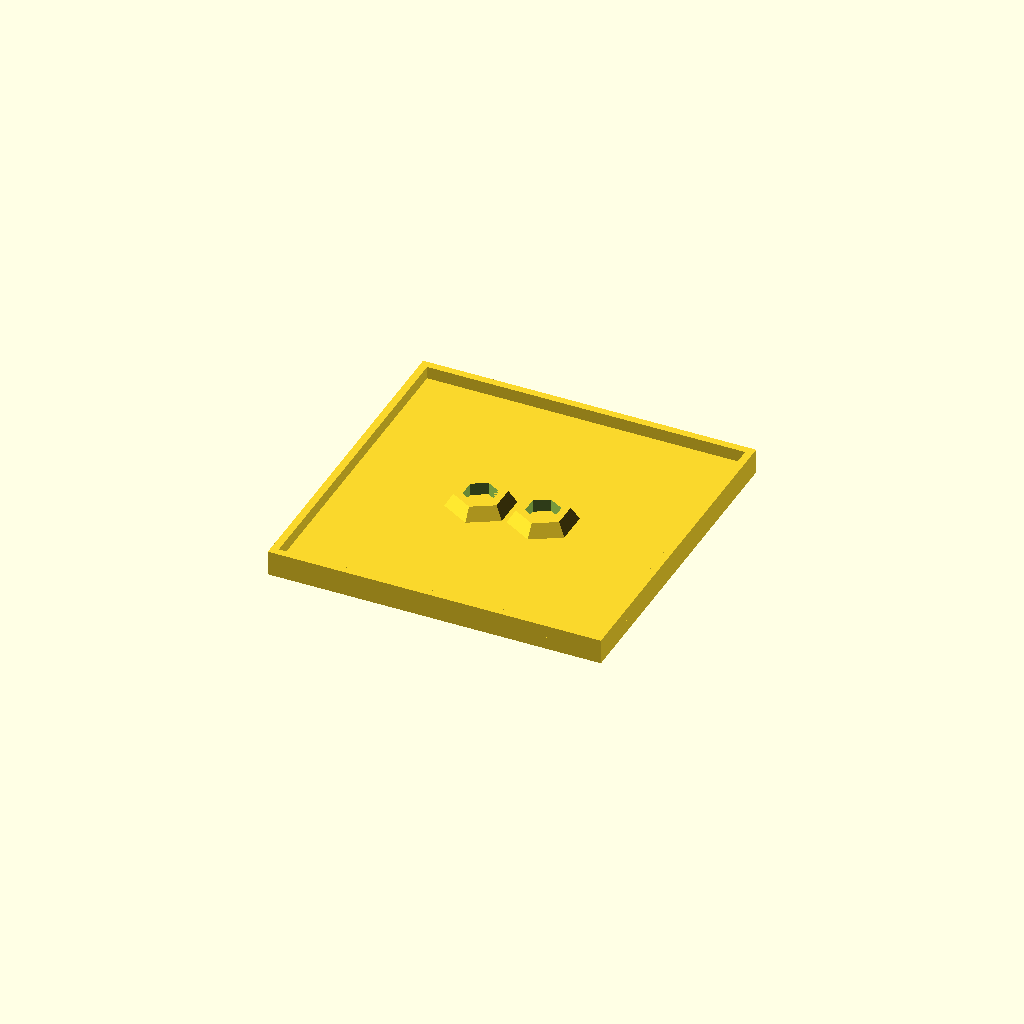
Cell 1 — every parameter at its default value.
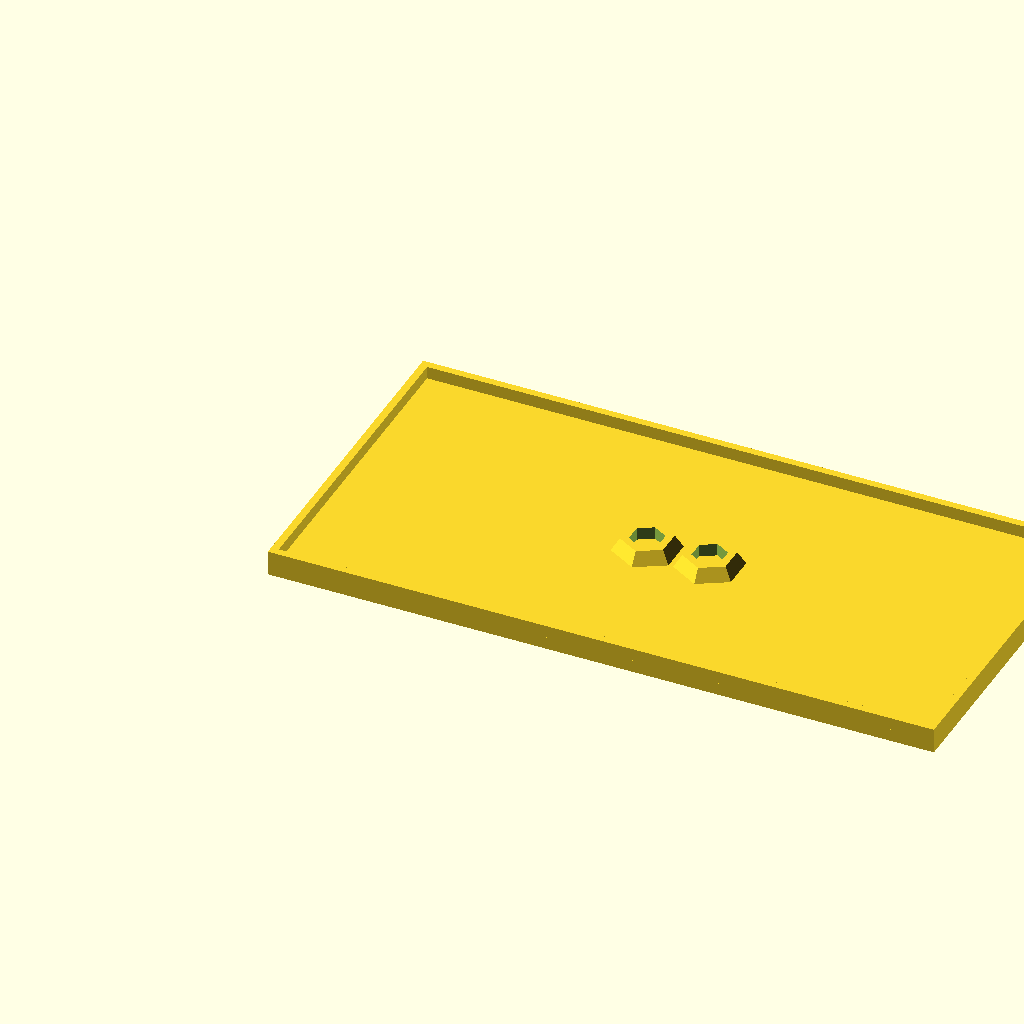
Cell 2 — ttw set to 160, the other parameters unchanged.
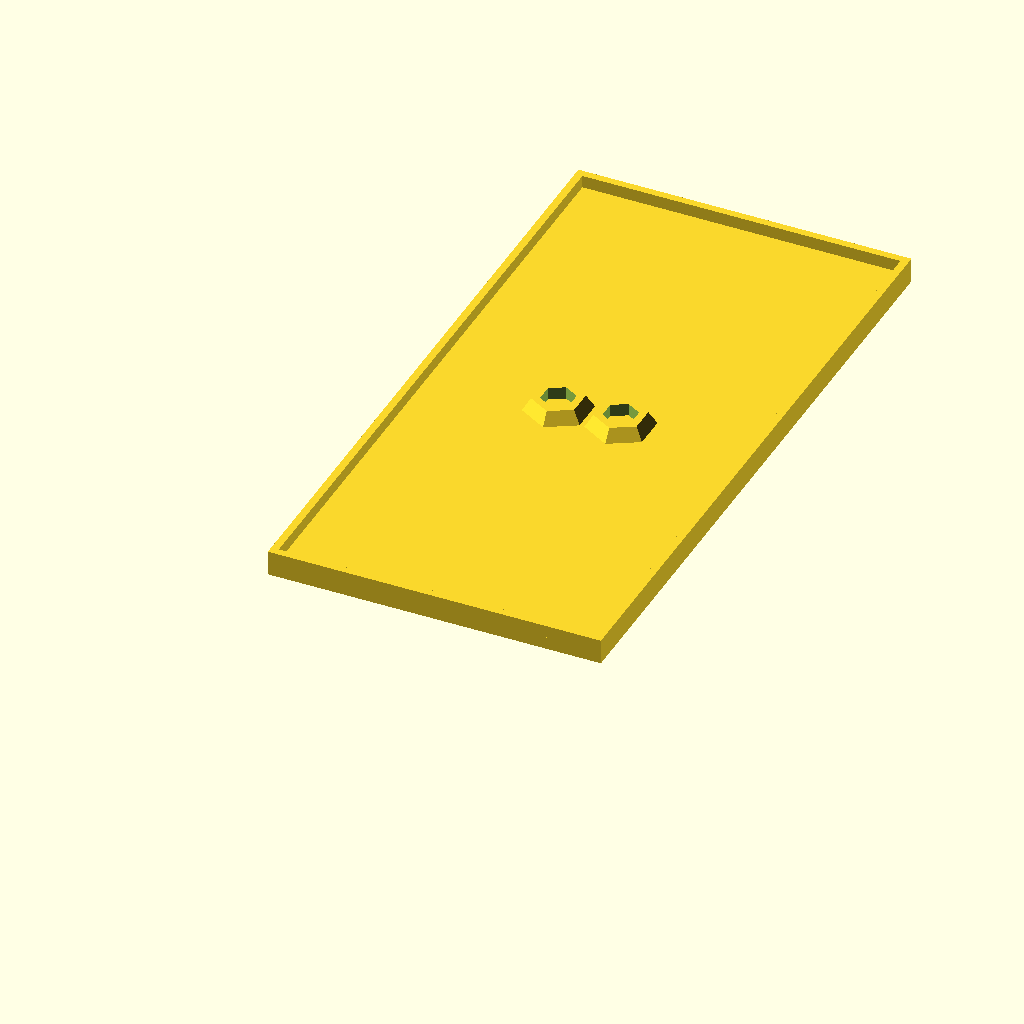
Cell 3: the same model with tth = 160.
One fixed orthographic camera (rotation 55°, 0°, 25°; colour scheme Cornfield) for every cell.
Source of the model, ScalePlate.scad:
btw=120;
bth=80;
btd=10;
ttw=80;
tth=80;
ttd=6;
xd1=15;
xd2=40;
*!for(xo=[xd1*-.5,xd1*.5],xo2=[xd2/2]) translate([btw/2-xo2+xo,bth/2]) cylinder(d=10,h=10,$fn=40);
top_plate();
module top_plate() {
  union() {
    cube([ttw,tth,3]);
    for(y=[0,tth-1.8]) translate([0,y])
      cube([ttw,1.8,ttd]);
    for(x=[0,ttw-1.8]) translate([x,0])
      cube([1.8,tth,ttd]);
    for(xo=[xd1/2,xd1/-2],xo2=[0])
      translate([ttw/2-xo+xo2,tth/2,3])
        rotate([0,0,30]) difference() {
          cylinder(d1=16,d2=12,h=3,$fn=6);
          translate([0,0,-.01]) cylinder(d=8,h=3.02,$fn=6);
        }
  }
}
module base_plate() {
difference() {
  cube([btw,bth,btd]);
  for(x=[5,btw/2+2.5],y=[5,bth/2+10])
  translate([x,y,-.01]) cube([btw/2-7.5,bth/2-15,btd+.02]);
  for(xo=[xd1*-.5,xd1*.5],xo2=[xd2/2])
  translate([btw/2-xo2+xo,bth/2,-.01]) {
    cylinder(d=5,h=btd+.02,$fn=30);
    translate([0,0,btd-5.5]) cylinder(d=9,h=5.52,$fn=40);
  }
}
}
Customizer parameters (derived from the source; name, type, default, range or options):
btw: number, default 120
bth: number, default 80
btd: number, default 10
ttw: number, default 80
tth: number, default 80
ttd: number, default 6
xd1: number, default 15
xd2: number, default 40
